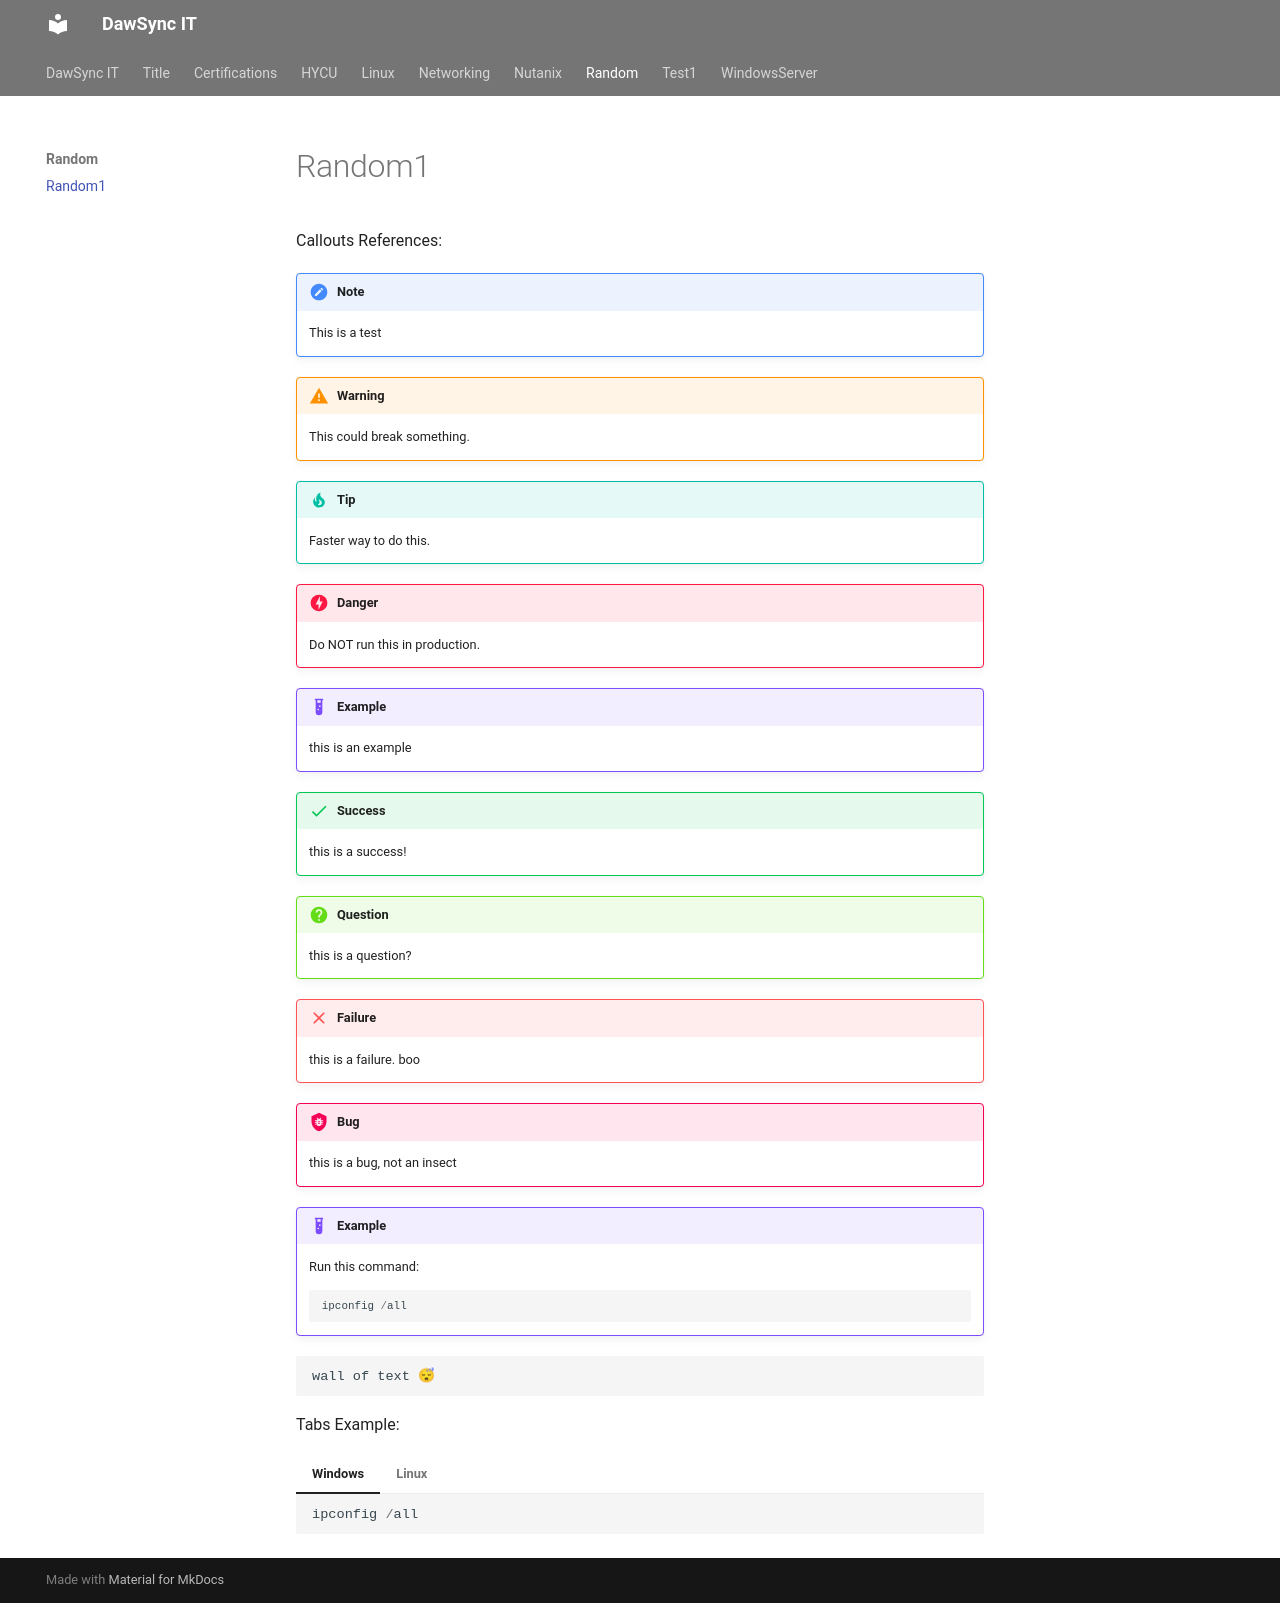

repository: dawsync/dawsync.it · page: Random/random1/index.html · generator: mkdocs

Callouts References:


!!! note
    This is a test

!!! warning
    This could break something.


!!! tip
    Faster way to do this.


!!! danger
    Do NOT run this in production.

!!! example
    this is an example

!!! success
    this is a success!

!!! question
    this is a question?

!!! failure
    this is a failure. boo

!!! bug
    this is a bug, not an insect



!!! example
    Run this command:

    ```powershell
    ipconfig /all
    ```

```text
wall of text 😴
```

Tabs Example:

=== "Windows"

    ```powershell
    ipconfig /all
    ```

=== "Linux"

    ```bash
    ifconfig
    ```
